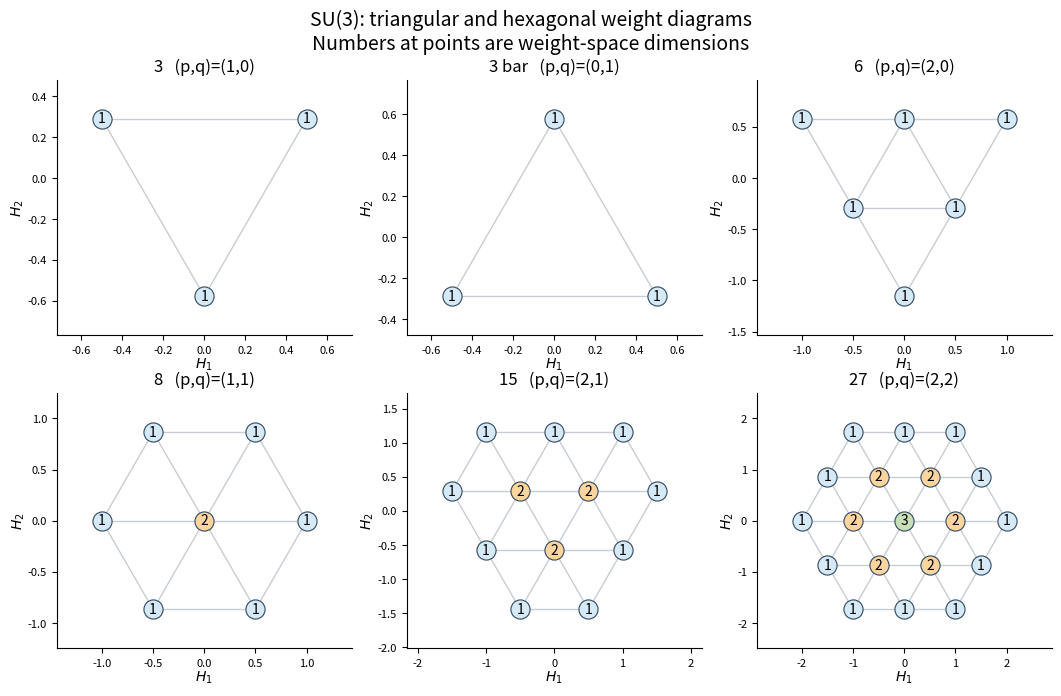

Write Python code to recreate this figure. (Note: this script raises an exception after producing the figure.)
"""Original SU(3) weight diagrams; writes its same-basename PNG to caller CWD."""
from collections import Counter
from pathlib import Path
import math
import matplotlib
matplotlib.use("Agg")
import matplotlib.pyplot as plt


def weights(p, q):
    """Exact Gelfand--Tsetlin counts, keyed by (2 H1, 2 sqrt(3) H2)."""
    counts = Counter()
    for a in range(q, p + q + 1):
        for b in range(q + 1):
            for c in range(b, a + 1):
                n1, n2, n3 = c, a + b - c, p + 2 * q - a - b
                counts[n1 - n2, n1 + n2 - 2 * n3] += 1
    assert sum(counts.values()) == (p + 1) * (q + 1) * (p + q + 2) // 2
    return counts


def draw(ax, p, q, name):
    points = weights(p, q)
    coords = {w: (w[0] / 2, w[1] / (2 * math.sqrt(3))) for w in points}
    for w, (x, y) in coords.items():
        for v, (xx, yy) in coords.items():
            if w < v and abs((x - xx) ** 2 + (y - yy) ** 2 - 1) < 1e-9:
                ax.plot([x, xx], [y, yy], color="#c8cdd2", lw=1, zorder=1)
    for w, (x, y) in coords.items():
        m = points[w]
        ax.scatter([x], [y], s=190, color={1: "#d5e9f7", 2: "#fbd59d", 3: "#c9dfb9"}[m], edgecolors="#31485d", linewidths=.8, zorder=2)
        ax.text(x, y, str(m), ha="center", va="center", fontsize=10, zorder=3)
    ax.set_title(f"{name}   (p,q)=({p},{q})", fontsize=12)
    ax.set_xlabel(r"$H_1$", labelpad=1)
    ax.set_ylabel(r"$H_2$", labelpad=1)
    ax.set_aspect("equal")
    ax.margins(.22)
    ax.spines[["top", "right"]].set_visible(False)
    ax.tick_params(labelsize=8)


def main():
    fig, axes = plt.subplots(2, 3, figsize=(10.5, 6.8), facecolor="white", constrained_layout=True)
    for ax, data in zip(axes.flat, [(1, 0, "3"), (0, 1, "3 bar"), (2, 0, "6"), (1, 1, "8"), (2, 1, "15"), (2, 2, "27")]):
        draw(ax, *data)
    fig.suptitle("SU(3): triangular and hexagonal weight diagrams\nNumbers at points are weight-space dimensions", fontsize=14)
    fig.savefig(Path(__file__).with_suffix(".png").name, dpi=120, facecolor="white", transparent=False)
    plt.close(fig)


if __name__ == "__main__":
    main()
